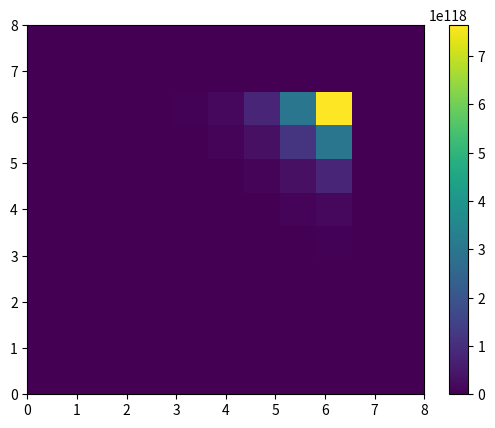

The script that saved this image:
import numpy as np
from matplotlib import pyplot as plt


# Peclet function scheme
def funcPeclet(P, n):
    if n == 1:
        # Central Difference
        return 1 - 0.5*np.mod(P, 1)
    if n == 2:
        # Upwind
        return 1
    if n == 3:
        # Hybrid
        return max(0, 1 - (0.1 * pow(np.mod(P, 1), 1)))
    if n == 4:
        # Power law
        return max(0, 1 - (0.1 * pow(np.mod(P, 1), 5)))
    else:
        # Return power law by default
        return max(0, 1 - (0.1 * pow(np.mod(P, 1), 5)))


# Define the domain
x_len = 8
y_len = 8
x_points = 11
y_points = 11
del_x = x_len/float(x_points-1)
del_y = y_len/float(y_points-1)

x = np.arange(x_points+1)
y = np.arange(y_points+1)
f = 0.5
x_w = np.arange(x[1] - f, x[-2], 1)
x_e = np.arange(x[1] + f, x[-1], 1)
y_s = np.arange(y[1] - f, y[-2], 1)
y_n = np.arange(y[1] + f, y[-1], 1)

u = np.zeros((x_points-1, y_points-1))
v = np.zeros((x_points-1, y_points-1))
u_star = np.zeros((x_points-1, y_points-1))
v_star = np.zeros((x_points-1, y_points-1))

P = np.zeros((x_points, y_points))
P_star = np.zeros((x_points, y_points))
P_corr = np.zeros((x_points, y_points))

# Boundary conditions
u[0,:] = 10
v[:,0] = 11
P[0,:] = 20
P[-1,:] = 10

rho = 1
Sc = 50      # Linearization of source term
Sp = 0
Gamma = 1    # Assuming equal Gamma (diffusive coefficient) throughout the domain
n = 1        # Power scheme
alpha = 1  # Relaxation factor
n_itrs = 100

for itrs in range(n_itrs):
    for i in range(1, x_points-2):
        for j in range(1, y_points-2):
            del_x_e = x[i + 1] - x[i]
            del_x_w = x[i] - x[i - 1]
            del_y_s = y[j] - y[j - 1]
            del_y_n = y[j + 1] - y[j]

            De, Dw = Gamma * del_y / float(del_x_e), Gamma * del_y / float(del_x_w)
            Dn, Ds = Gamma * del_x / float(del_y_n), Gamma * del_x / float(del_y_s)
            Dpe, Dpn = Gamma * del_y / float(del_x), Gamma * del_x / float(del_y)
            Fe, Fw = rho * u[i+1,j] * del_y, rho * u[i-1,j] * del_y
            Fn, Fs = rho * v[i,j+1] * del_x, rho * v[i,j-1] * del_x
            Fpe, Fpn =  rho * u[i,j] * del_y, rho * v[i,j] * del_x
            Pe, Pw = Fe / float(De), Fw / float(Dw)
            Pn, Ps = Fn / float(Dn), Fs / float(Ds)
            Ppe, Ppn = Fpe / float(Dpe), Fpn / float(Dpn)

            aE = De * funcPeclet(Pe, n) + max(-1 * Fe, 0)
            aW = Dw * funcPeclet(Pw, n) + max(-1 * Fw, 0)
            aN = Dn * funcPeclet(Pn, n) + max(-1 * Fn, 0)
            aS = Ds * funcPeclet(Ps, n) + max(-1 * Fs, 0)
            aP_e, aP_n = Dpe * funcPeclet(Ppe, n) + max(-1 * Fpe, 0), Dpn * funcPeclet(Ppn, n) + max(-1 * Fpn, 0)
            b = Sc * del_x * del_y

            u_star[i,j] = ((aE * u[i + 1, j] + aW * u[i - 1, j] + aN * v[i, j + 1] + aS * v[i, j - 1]) + b + (
                        P[i, j] - P[i + 1, j]) * del_y) / float(aP_e)
            v_star[i,j] = ((aE * u[i + 1, j] + aW * u[i - 1, j] + aN * v[i, j + 1] + aS * v[i, j - 1]) + b + (
                    P[i, j] - P[i, j+1]) * del_x) / float(aP_n)

            d_e = del_y/float(aP_e)
            d_w = d_e
            d_n = del_x/float(aP_n)
            d_s = d_n

            aE = rho * d_e * del_y
            aW = rho * d_w * del_y
            aN = rho * d_n * del_x
            aS = rho * d_s * del_x
            aP = aE + aW + aN + aS
            b1 = rho * (u_star[i, j] - u_star[i + 1, j]) * del_y + rho * (v_star[i, j] - v_star[i, j + 1]) * del_x

            P_corr[i,j] = (aE*P_corr[i+1, j] + aW*P_corr[i-1,j] + aN*P[i,j+1] + aS*P[i,j-1] + b1)/float(aP)
            P[i,j] = P_star[i,j] + alpha*P_corr[i,j]

            u[i, j] = u_star[i, j] + d_e * (P_corr[i, j] - P_corr[i + 1, j])
            v[i, j] = v_star[i, j] + d_n * (P_corr[i, j] - P_corr[i, j + 1])

    for i in range(0, x_points):
        for j in range(0, y_points):
            P_star[i,j] = P_corr[i,j]


print ("\n Pressure distribution is: \n" + str(P))
print ("\n The max pressure is: \t" + str(P.max()))

xx = np.linspace(0, x_len, x_points+1)
yy = np.linspace(0, y_len, y_points+1)
cmap = plt.pcolormesh(xx, yy, P)     # https://scientific-python-101.readthedocs.io/matplotlib/pcolormesh_plots.html
plt.colorbar(cmap)
plt.show()

